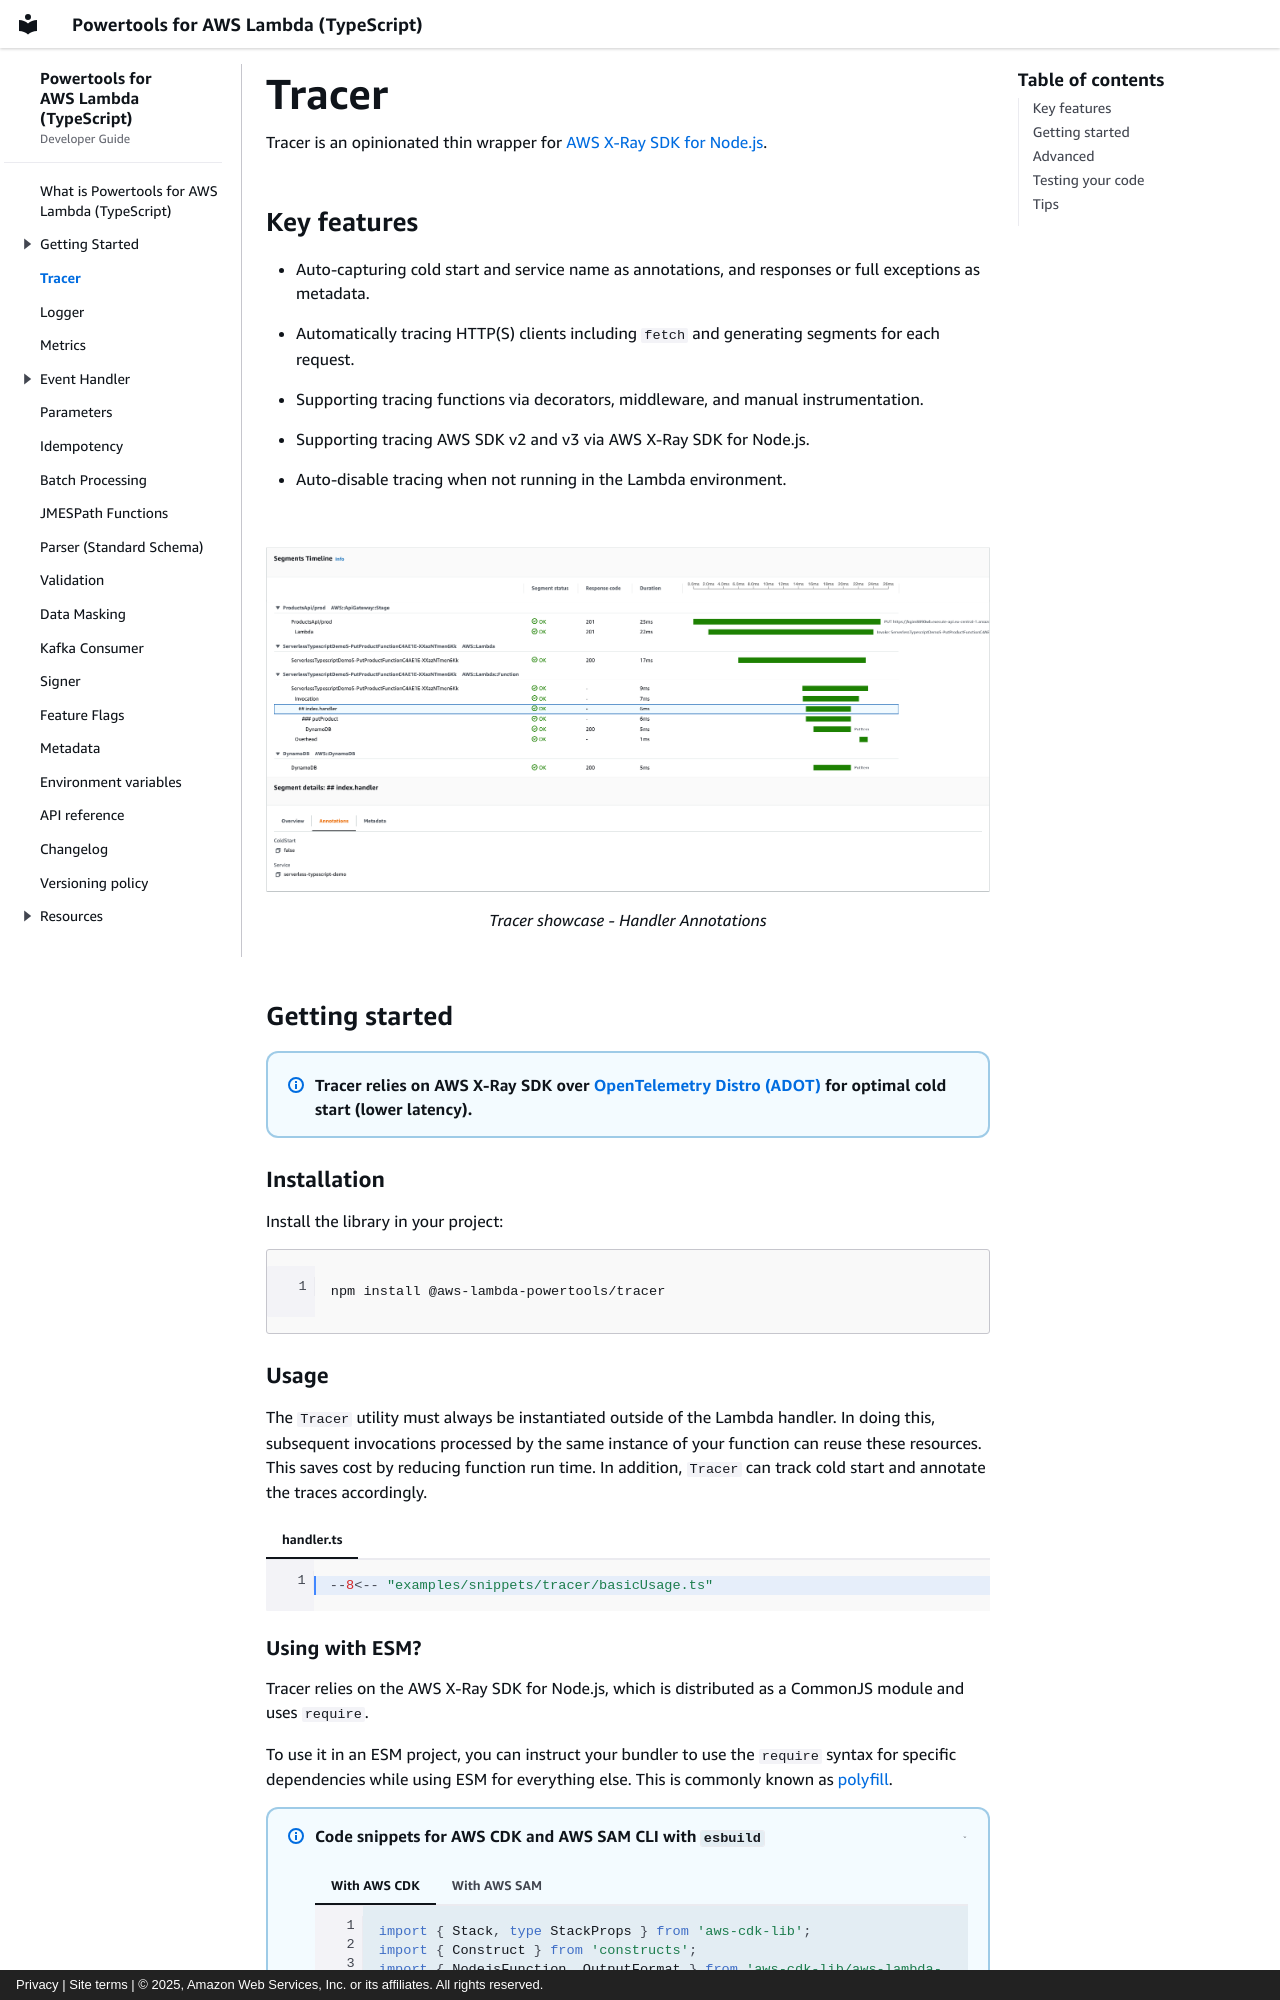

repository: aws-powertools/powertools-lambda-typescript · page: features/tracer/index.html · generator: mkdocs · copyright: Privacy | Site terms | © 2025, Amazon Web Services, Inc. or its affiliates. All rights reserved.

---
title: Tracer
description: Core utility
---

Tracer is an opinionated thin wrapper for [AWS X-Ray SDK for Node.js](https://github.com/aws/aws-xray-sdk-node).

## Key features

* Auto-capturing cold start and service name as annotations, and responses or full exceptions as metadata.
* Automatically tracing HTTP(S) clients including `fetch` and generating segments for each request.
* Supporting tracing functions via decorators, middleware, and manual instrumentation.
* Supporting tracing AWS SDK v2 and v3 via AWS X-Ray SDK for Node.js.
* Auto-disable tracing when not running in the Lambda environment.

<br />

<figure>
  <img src="../../media/tracer_utility_showcase.png" loading="lazy" alt="Screenshot of the Amazon CloudWatch Console showing an example of segments and subsegments generated and with annotations set for the handler" />
  <figcaption>Tracer showcase - Handler Annotations</figcaption>
</figure>

## Getting started

!!! note "Tracer relies on AWS X-Ray SDK over [OpenTelemetry Distro (ADOT)](https://aws-otel.github.io/docs/getting-started/lambda){target="_blank"} for optimal cold start (lower latency)."

### Installation

Install the library in your project:

```shell
npm install @aws-lambda-powertools/tracer
```

### Usage

The `Tracer` utility must always be instantiated outside of the Lambda handler. In doing this, subsequent invocations processed by the same instance of your function can reuse these resources. This saves cost by reducing function run time. In addition, `Tracer` can track cold start and annotate the traces accordingly.

=== "handler.ts"

    ```typescript hl_lines="1 3"
    --8<-- "examples/snippets/tracer/basicUsage.ts"
    ```
